Run: headless pygame with SDL's dummy video driver; simulated clock (each Clock.tick advances the game by its frame time, no real sleeping); random seed 0; keys injected as events and as key.get_pressed() state; no mouse input.
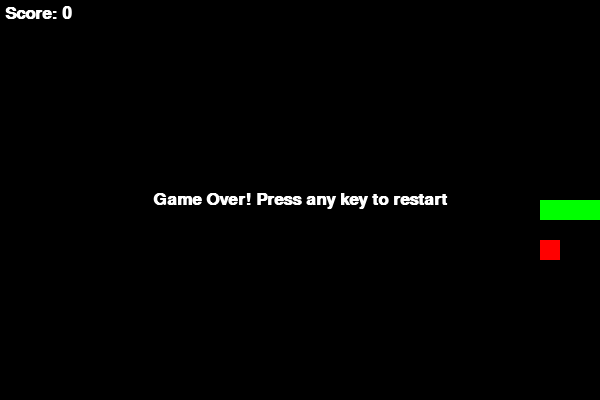
Frame 1 of 4 · flips 1–60 · no input
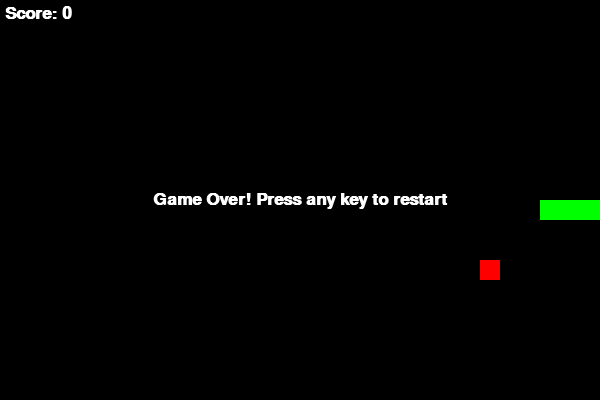
Frame 2 of 4 · flips 61–180 · tapped SPACE, RETURN · held RIGHT (→), D
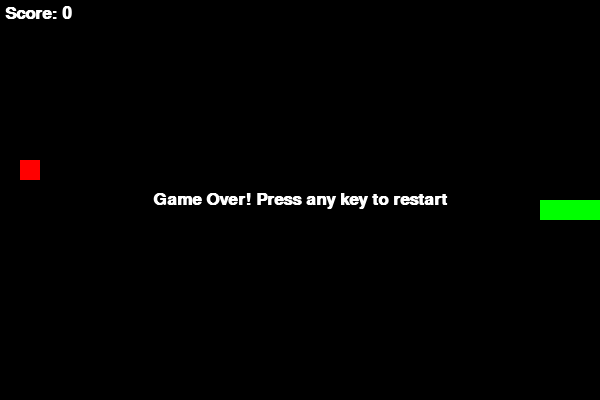
Frame 3 of 4 · flips 181–300 · held DOWN (↓), S
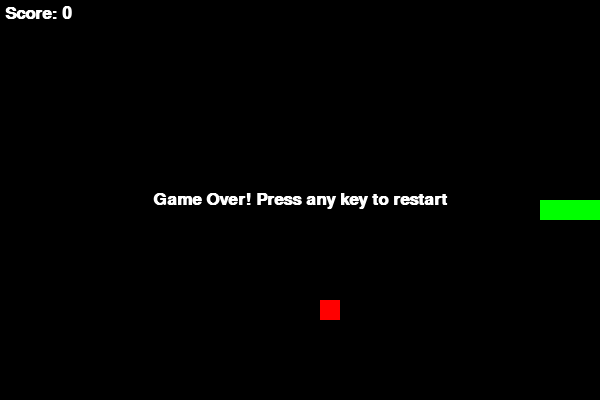
Frame 4 of 4 · flips 301–420 · held LEFT (←), A, UP (↑), W

The pygame program that drew these frames:

import pygame
import sys
import random

# "Truth": Considering what is necessary. Let's start coding.

def main():
    pygame.init()

    # Game parameters
    block_size = 20
    grid_width = 30
    grid_height = 20
    screen_width = block_size * grid_width
    screen_height = block_size * grid_height

    screen = pygame.display.set_mode((screen_width, screen_height))
    pygame.display.set_caption("Snake Game")

    clock = pygame.time.Clock()
    font = pygame.font.SysFont('Arial', 25, bold=True)

    # Directions as (dx, dy)
    directions = {
        pygame.K_UP: (0, -1),
        pygame.K_DOWN: (0, 1),
        pygame.K_LEFT: (-1, 0),
        pygame.K_RIGHT: (1, 0),
    }

    def draw_block(color, position):
        x, y = position
        rect = pygame.Rect(x * block_size, y * block_size, block_size, block_size)
        pygame.draw.rect(screen, color, rect)

    # Initial snake
    snake = [(grid_width // 2, grid_height // 2),
             (grid_width // 2 - 1, grid_height // 2),
             (grid_width // 2 - 2, grid_height // 2)]
    snake_dir = (1, 0)  # moving right initially

    # Place initial food
    def random_food():
        while True:
            pos = (random.randint(0, grid_width - 1), random.randint(0, grid_height - 1))
            if pos not in snake:
                return pos

    food = random_food()

    score = 0
    game_over = False

    while True:
        # Event handling
        for event in pygame.event.get():
            if event.type == pygame.QUIT:
                pygame.quit()
                sys.exit()
            elif event.type == pygame.KEYDOWN:
                if game_over:
                    # If game over, any key restarts
                    return main()
                elif event.key in directions:
                    # Change direction, prevent going directly opposite
                    new_dir = directions[event.key]
                    # Only allow turn if not 180 degrees turn
                    if (new_dir[0] != -snake_dir[0]) or (new_dir[1] != -snake_dir[1]):
                        snake_dir = new_dir

        if not game_over:
            # Move snake
            head_x, head_y = snake[0]
            dx, dy = snake_dir
            new_head = (head_x + dx, head_y + dy)

            # Check collisions
            if (new_head[0] < 0 or new_head[0] >= grid_width or
                new_head[1] < 0 or new_head[1] >= grid_height or
                new_head in snake):
                game_over = True
            else:
                snake.insert(0, new_head)

                if new_head == food:
                    # Eat food, place new one
                    score += 1
                    food = random_food()
                else:
                    snake.pop()  # move forward by removing tail

        # Drawing
        screen.fill((0, 0, 0))

        # Draw snake
        for s in snake:
            draw_block((0, 255, 0), s)

        # Draw food
        draw_block((255, 0, 0), food)

        # Draw score
        score_text = font.render(f"Score: {score}", True, (255, 255, 255))
        screen.blit(score_text, (5, 5))

        if game_over:
            game_over_text = font.render("Game Over! Press any key to restart", True, (255, 255, 255))
            rect = game_over_text.get_rect(center=(screen_width//2, screen_height//2))
            screen.blit(game_over_text, rect)

        pygame.display.flip()
        clock.tick(10)  # Control how fast the snake moves (10 frames per second)

if __name__ == "__main__":
    main()
